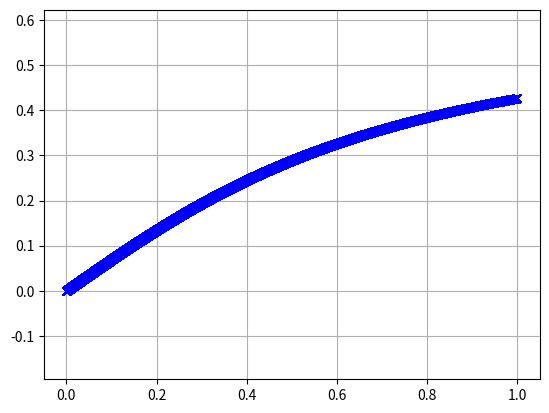

Write the Python code that produced this figure.
import time

import matplotlib.pyplot as plt
import numpy as np


def runge_kutta_method(function, n, h, x, y):
    yn = 0
    for i in range(n):
        k1 = h * (function(x, y))
        k2 = h * (function((x + h / 2), (y + k1 / 2)))
        k3 = h * (function((x + h / 2), (y + k2 / 2)))
        k4 = h * (function((x + h), (y + k3)))
        k = (k1 + 2 * k2 + 2 * k3 + k4) / 6
        yn = y + k
        y = yn
        x = x + h

    return x, yn


def adams_bash(funct, n, t0, tn, y0):
    h = abs(tn - t0) / n
    t = np.linspace(t0, tn, n + 1)
    y = np.zeros(n + 1)
    y[0:3] = runge_kutta_method(funct, 2, t0, t0 + 2 * h, y0)[1]
    K1 = funct(t[1], y[1])
    K2 = funct(t[0], y[0])
    for i in range(2, n):
        K3 = K2
        K2 = K1
        K1 = funct(t[i], y[i])
        y[i + 1] = y[i] + h * (23 * K1 - 16 * K2 + 5 * K3) / 12

    return tn, y


# def function(x, y):
#     return x + y


def function(x, y):
    return 0.7 * (1 - y ** 2) / (2 * x ** 2 + y ** 2 + 1)


print("\nМетод Рунге-Кутта:")
t = time.perf_counter()
runge_kutta = runge_kutta_method(function, 100000, 0.00001, 0, 0)
t_w = time.perf_counter() - t
print(f"В точке ({round(runge_kutta[0])}) имеет значение: {'%.6f' % runge_kutta[1]}")
print(f"Время: {'%.6f' % t_w}")

print("\nМетод Адамса:")
t = time.perf_counter()
adams_bash = adams_bash(function, 100000, 0, 1, 0)
t_w = time.perf_counter() - t
print(f"В точке ({adams_bash[0]}) имеет значение:\n {adams_bash[1]}")
print(f"Время: {'%.6f' % t_w}")

x_str = [0]
for i in range(100000, 0, -1):
    x_str.append(x_str[100000 - i] + 1 / 100000)
plt.plot(x_str, adams_bash[1], "xb")
plt.grid(True)
plt.axis("equal")
plt.show()
